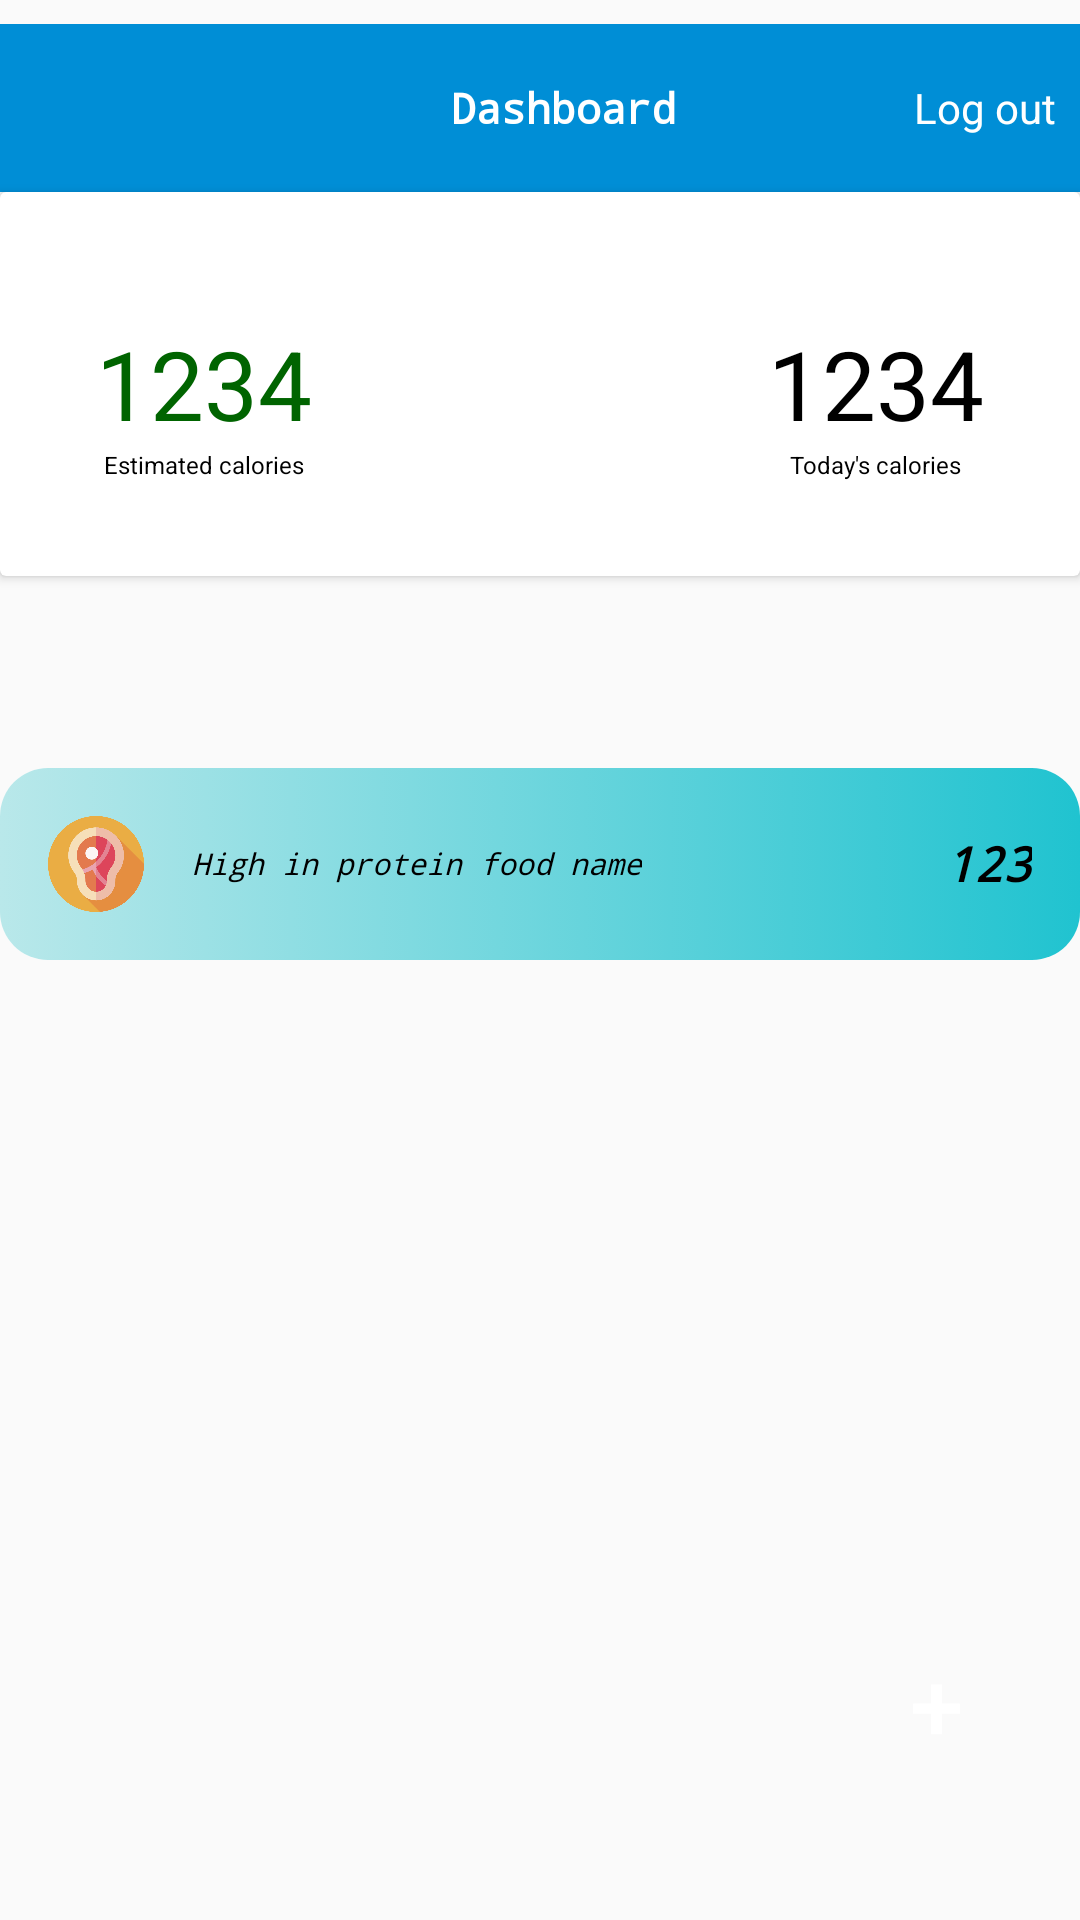

Android layout source for this screen:
<!-- AndroidManifest.xml: application theme AppTheme -->
<!-- res/layout/activity_dashboard.xml -->
<?xml version="1.0" encoding="utf-8"?>
<androidx.constraintlayout.widget.ConstraintLayout xmlns:android="http://schemas.android.com/apk/res/android"
    xmlns:app="http://schemas.android.com/apk/res-auto"
    xmlns:tools="http://schemas.android.com/tools"
    android:layout_width="match_parent"
    android:layout_height="match_parent"
    tools:context=".DashboardActivity">

    <androidx.constraintlayout.widget.Guideline
        android:layout_width="wrap_content"
        android:layout_height="wrap_content"
        android:orientation="horizontal"
        app:layout_constraintGuide_percent="0.1"
        android:id="@+id/guideline_toolbar"/>

    <androidx.constraintlayout.widget.Guideline
        android:layout_width="wrap_content"
        android:layout_height="wrap_content"
        android:orientation="horizontal"
        app:layout_constraintGuide_percent="0.85"
        android:id="@+id/guideline_button"/>

    <androidx.constraintlayout.widget.Guideline
        android:layout_width="wrap_content"
        android:layout_height="wrap_content"
        android:orientation="vertical"
        app:layout_constraintGuide_percent="0.8"
        android:id="@+id/guideline_button_vertical"/>

    <androidx.constraintlayout.widget.Guideline
        android:layout_width="wrap_content"
        android:layout_height="wrap_content"
        android:orientation="horizontal"
        android:id="@+id/guideline_calories"
        app:layout_constraintGuide_percent="0.36"/>

    <androidx.constraintlayout.widget.Guideline
        android:layout_width="wrap_content"
        android:layout_height="wrap_content"
        android:orientation="horizontal"
        android:id="@+id/guideline_logged_in"
        app:layout_constraintGuide_percent="0.4"/>

    <androidx.constraintlayout.widget.Guideline
        android:layout_width="wrap_content"
        android:layout_height="wrap_content"
        android:orientation="horizontal"
        android:id="@+id/guideline_end"
        app:layout_constraintGuide_percent="1"/>


    <androidx.appcompat.widget.Toolbar
        android:layout_width="match_parent"
        android:layout_height="0dp"
        android:id="@+id/toolbar_dashboard"
        app:layout_constraintBottom_toTopOf="@id/guideline_toolbar"
        android:background="@color/colorPrimary"
        tools:ignore="MissingConstraints">
        <RelativeLayout
            android:layout_width="match_parent"
            android:layout_height="match_parent">

            <ImageView
                android:layout_width="32dp"
                android:layout_height="32dp"
                android:layout_centerVertical="true"
                android:src="@drawable/user"/>

            <TextView
                android:layout_width="wrap_content"
                android:layout_height="wrap_content"
                android:text="Log out"
                android:textColor="@color/colorWhite"
                android:id="@+id/iv_logout"
                android:paddingEnd="8dp"
                android:layout_centerVertical="true"
                android:layout_alignParentEnd="true"
                android:layout_alignParentRight="true"
                android:paddingRight="8dp" />

            <TextView
                android:layout_width="wrap_content"
                android:layout_height="wrap_content"
                android:layout_centerInParent="true"
                android:text="Dashboard"
                android:textColor="@color/colorWhite"
                android:textStyle="bold"
                android:fontFamily="monospace"/>
        </RelativeLayout>
    </androidx.appcompat.widget.Toolbar>

    <androidx.cardview.widget.CardView
        android:layout_width="match_parent"
        app:layout_constraintTop_toBottomOf="@id/guideline_toolbar"
        android:id="@+id/cardview_doorLockCard"
        android:layout_height="128dp"
        android:outlineAmbientShadowColor="#000000"
        android:outlineSpotShadowColor="#000000">

        <RelativeLayout
            android:layout_height="match_parent"
            android:layout_width="match_parent">
            <RelativeLayout
                android:layout_width="wrap_content"
                android:layout_height="match_parent"
                android:id="@+id/linearLayout_estimated"
                android:layout_alignParentStart="true"
                android:layout_alignParentLeft="true"
                android:orientation="horizontal">

                <TextView
                    android:layout_width="wrap_content"
                    android:layout_height="wrap_content"
                    android:text="1234"
                    android:textSize="32sp"
                    android:id="@+id/tv_estimatedCalories"
                    android:textColor="#006400"
                    android:layout_centerInParent="true"
                    android:paddingStart="32dp"
                    android:paddingLeft="32dp" />
                <TextView
                    android:layout_width="wrap_content"
                    android:layout_height="wrap_content"
                    android:text="Estimated calories"
                    android:textSize="8sp"
                    android:textColor="#000000"
                    android:layout_centerInParent="true"
                    android:layout_below="@id/tv_estimatedCalories"
                    android:paddingStart="32dp"
                    android:paddingLeft="32dp" />
            </RelativeLayout>

            <RelativeLayout
                android:layout_width="wrap_content"
                android:layout_height="match_parent"
                android:id="@+id/linearLayout_actual"
                android:layout_alignParentEnd="true"
                android:orientation="horizontal"
                android:layout_alignParentRight="true">

                <TextView
                    android:layout_width="wrap_content"
                    android:layout_height="wrap_content"
                    android:text="1234"
                    android:textSize="32sp"
                    android:id="@+id/tv_actualCalories"
                    android:textColor="#000000"
                    android:layout_centerInParent="true"
                    android:paddingEnd="32dp"
                    android:paddingRight="32dp" />
                <TextView
                    android:layout_width="wrap_content"
                    android:layout_height="wrap_content"
                    android:text="Today's calories"
                    android:textSize="8sp"
                    android:textColor="#000000"
                    android:layout_centerInParent="true"
                    android:layout_below="@id/tv_actualCalories"
                    android:paddingEnd="32dp"
                    android:paddingRight="32dp" />

            </RelativeLayout>
        </RelativeLayout>
    </androidx.cardview.widget.CardView>


    <Button
        android:layout_width="48dp"
        android:layout_height="48dp"
        tools:ignore="MissingConstraints"
        android:background="@drawable/add_button"
        app:layout_constraintTop_toBottomOf="@id/guideline_button"
        app:layout_constraintLeft_toRightOf="@id/guideline_button_vertical"
        android:text="+"
        android:textSize="32sp"
        android:textColor="#ffffff" />

    <TextView
        android:layout_width="wrap_content"
        android:layout_height="wrap_content"
        app:layout_constraintTop_toBottomOf="@id/guideline_calories"
        app:layout_constraintLeft_toRightOf="parent"
        app:layout_constraintRight_toLeftOf="parent"
        android:text="Logged in as username"
        android:textSize="10sp"
        android:textStyle="italic"
        android:fontFamily="monospace"
        tools:ignore="MissingConstraints" />

    <androidx.cardview.widget.CardView
        android:layout_width="match_parent"
        android:layout_height="64dp"
        app:layout_constraintTop_toBottomOf="@id/guideline_logged_in"
        android:id="@+id/cardview_protein"
        app:cardCornerRadius="16dp"
        app:cardElevation="0dp"
        android:outlineAmbientShadowColor="#000000"
        android:outlineSpotShadowColor="#000000">

        <RelativeLayout
            android:layout_width="match_parent"
            android:layout_height="match_parent"
            android:background="@drawable/protein_food_background">

            <ImageView
                android:layout_width="32dp"
                android:layout_height="32dp"
                android:src="@drawable/proteinmeat"
                android:id="@+id/iv_meat_img"
                android:layout_centerVertical="true"
                android:layout_marginStart="16dp"
                android:layout_marginLeft="16dp"/>

            <TextView
                android:layout_width="wrap_content"
                android:layout_height="wrap_content"
                android:layout_centerVertical="true"
                android:layout_toRightOf="@id/iv_meat_img"
                android:text="High in protein food name"
                android:layout_marginLeft="16dp"
                android:fontFamily="monospace"
                android:textColor="#000000"
                android:textSize="10sp"
                android:textStyle="italic"/>

            <TextView
                android:layout_width="wrap_content"
                android:layout_height="wrap_content"
                android:layout_centerVertical="true"
                android:layout_alignParentEnd="true"
                android:text="123"
                android:layout_marginRight="16dp"
                android:fontFamily="monospace"
                android:textStyle="italic|bold"
                android:textColor="#000000"
                android:textSize="16sp"
                android:layout_alignParentRight="true" />
        </RelativeLayout>
    </androidx.cardview.widget.CardView>



</androidx.constraintlayout.widget.ConstraintLayout>
<!-- resources referenced by this layout -->
<resources>
  <color name="colorPrimary">#008ed6</color>
  <color name="colorWhite">#ffffff</color>
  <!-- drawable protein_food_background (drawable) -->
  <?xml version="1.0" encoding="utf-8"?>
  <selector xmlns:android="http://schemas.android.com/apk/res/android">
      <item>
          <shape android:shape="rectangle">
              <gradient android:startColor="#b9e8ea" android:endColor="#20c3d0" android:angle="0"/>
          </shape>
      </item>
  </selector>
  <!-- drawable proteinmeat: png bitmap (drawable, 32142 bytes) -->
  <style name="AppTheme" parent="Theme.AppCompat.Light.NoActionBar">
          
          <item name="colorPrimary">@color/colorPrimary</item>
          <item name="colorPrimaryDark">@color/colorAppPrimary</item>
          <item name="colorAccent">@color/colorAccent</item>
      </style>
  <color name="colorAppPrimary">#008ed6</color>
  <color name="colorAccent">#03DAC5</color>
</resources>
